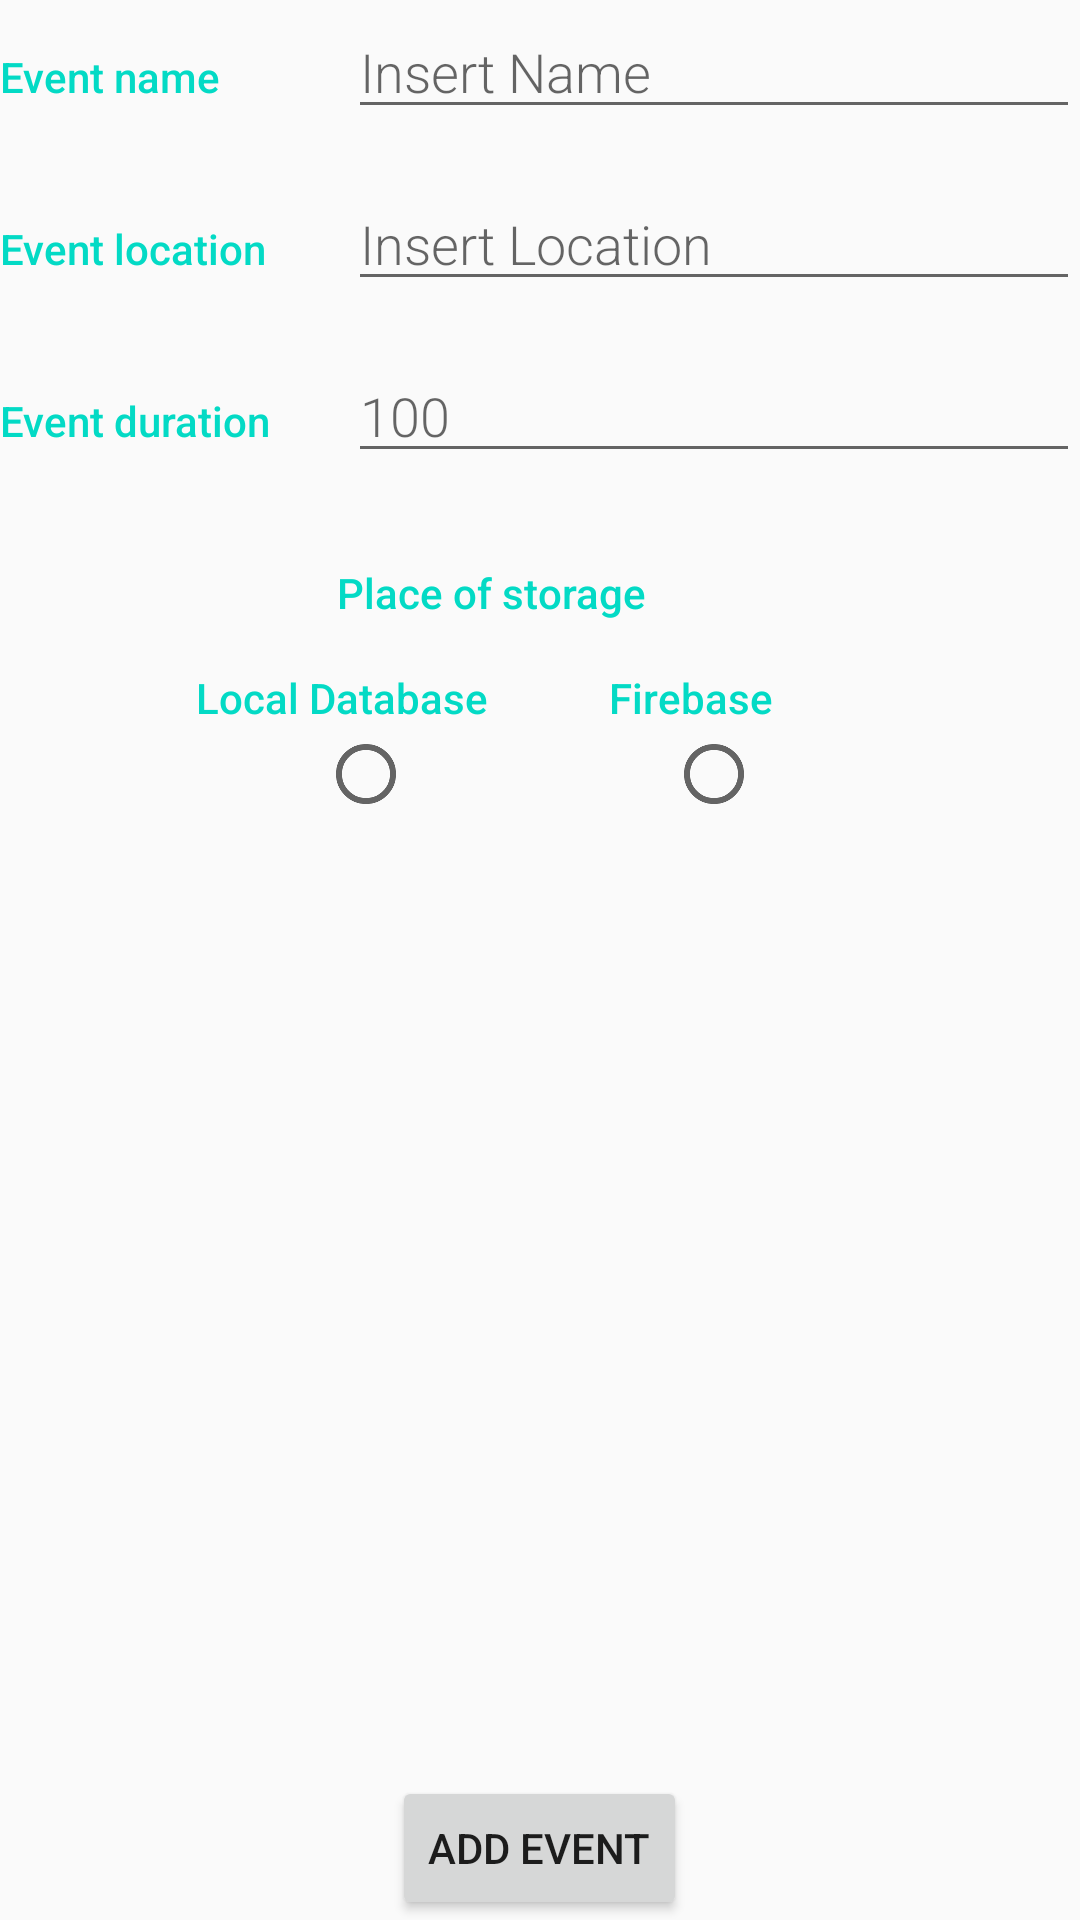

Layout XML and referenced resources for this Android screen:
<!-- AndroidManifest.xml: application theme AppTheme -->
<!-- res/layout/add_event_fragment.xml -->
<?xml version="1.0" encoding="utf-8"?>
<FrameLayout xmlns:android="http://schemas.android.com/apk/res/android"
    android:id="@+id/frame_container_add"
    xmlns:tools="http://schemas.android.com/tools"
    android:layout_width="match_parent"
    android:layout_height="match_parent"
    tools:context="com.example.android.sportresult.AddEventFragment">
<RelativeLayout
    android:layout_width="match_parent"
    android:layout_height="match_parent">

    <LinearLayout
        android:layout_width="match_parent"
        android:layout_height="wrap_content"
        android:orientation="vertical">

        <LinearLayout
            android:layout_width="match_parent"
            android:layout_height="wrap_content"
            android:layout_marginBottom="@dimen/activity_vertical_margin"
            android:orientation="horizontal">

            <TextView
                style="@style/CategoryStyle"
                android:text="@string/event_label" />

            <EditText
                android:id="@+id/edit_event_name"
                style="@style/EditorFieldStyle"
                android:hint="@string/hint_event_name"
                android:inputType="textCapWords" />

        </LinearLayout>

        <LinearLayout
            android:layout_width="match_parent"
            android:layout_height="wrap_content"
            android:layout_marginBottom="@dimen/activity_vertical_margin"
            android:orientation="horizontal">

            <TextView
                style="@style/CategoryStyle"
                android:text="@string/location_label" />

            <EditText
                android:id="@+id/edit_event_location"
                style="@style/EditorFieldStyle"
                android:layout_weight="6"
                android:hint="@string/hint_event_location"
                android:inputType="textCapWords" />

        </LinearLayout>

        <LinearLayout
            android:layout_width="match_parent"
            android:layout_height="wrap_content"
            android:layout_marginBottom="@dimen/activity_vertical_margin"
            android:orientation="horizontal">

            <TextView
                style="@style/CategoryStyle"
                android:text="@string/duration_label" />

            <EditText
                android:id="@+id/edit_event_duration"
                style="@style/EditorFieldStyle"
                android:layout_weight="6"
                android:hint="@string/hint_event_duration"
                android:inputType="textCapWords" />

        </LinearLayout>

        <TextView
            style="@style/CategoryStyle"
            android:layout_width="wrap_content"
            android:layout_gravity="center_horizontal"
            android:text="@string/storage_label" />

        <LinearLayout
            android:layout_width="wrap_content"
            android:layout_height="wrap_content"
            android:layout_gravity="center_horizontal"
            android:orientation="horizontal">

            <LinearLayout
                android:layout_width="wrap_content"
                android:layout_height="wrap_content"
                android:layout_gravity="center_horizontal"
                android:orientation="vertical">

                <TextView
                    style="@style/CategoryStyle"
                    android:gravity="center_horizontal"
                    android:text="@string/sqlite_label" />

                <RadioButton
                    android:id="@+id/sqlite_radio_button"
                    android:layout_width="wrap_content"
                    android:layout_height="wrap_content"
                    android:layout_gravity="center_horizontal" />

            </LinearLayout>

            <LinearLayout
                android:layout_width="wrap_content"
                android:layout_height="wrap_content"
                android:layout_gravity="center_horizontal"
                android:orientation="vertical">

                <TextView
                    style="@style/CategoryStyle"
                    android:gravity="center_horizontal"
                    android:text="@string/firebase_label" />

                <RadioButton
                    android:id="@+id/firebase_radio_button"
                    android:layout_width="wrap_content"
                    android:layout_height="wrap_content"
                    android:layout_gravity="center_horizontal" />

            </LinearLayout>
        </LinearLayout>

    </LinearLayout>

    <Button
        android:id="@+id/button"
        android:layout_width="wrap_content"
        android:layout_height="wrap_content"
        android:layout_alignParentBottom="true"
        android:layout_centerInParent="true"
        android:text="@string/add_event_button"
        android:layout_marginTop="@dimen/activity_vertical_margin" />

</RelativeLayout>
</FrameLayout>
<!-- resources referenced by this layout -->
<resources>
  <dimen name="activity_vertical_margin">16dp</dimen>
  <string name="add_event_button">Add event</string>
  <string name="duration_label">Event duration</string>
  <string name="event_label">Event name</string>
  <string name="firebase_label">Firebase</string>
  <string name="hint_event_duration">100</string>
  <string name="hint_event_location">Insert Location</string>
  <string name="hint_event_name">Insert Name</string>
  <string name="location_label">Event location</string>
  <string name="sqlite_label">Local Database</string>
  <string name="storage_label">Place of storage</string>
  <style name="CategoryStyle">
          <item name="android:layout_height">wrap_content</item>
          <item name="android:layout_width">100dp</item>
          <item name="android:paddingTop">@dimen/activity_vertical_margin</item>
          <item name="android:layout_marginRight">@dimen/activity_horizontal_margin</item>
          <item name="android:textColor">@color/colorAccent</item>
          <item name="android:fontFamily">sans-serif-medium</item>
          <item name="android:textAppearance">?android:textAppearanceSmall</item>
      </style>
  <style name="EditorFieldStyle">
          <item name="android:layout_height">wrap_content</item>
          <item name="android:layout_width">fill_parent</item>
          <item name="android:fontFamily">sans-serif-light</item>
          <item name="android:textAppearance">?android:textAppearanceMedium</item>
      </style>
  <style name="AppTheme" parent="Theme.AppCompat.Light.DarkActionBar">
          
          <item name="colorPrimary">@color/colorPrimary</item>
          <item name="colorPrimaryDark">@color/colorPrimaryDark</item>
          <item name="colorAccent">@color/colorAccent</item>
      </style>
  <dimen name="activity_horizontal_margin">16dp</dimen>
  <!-- not gathered from this repository: default colours our renderer supplied (Android Studio template values) -->
  <color name="colorPrimary">#FF6200EE</color>
  <color name="colorPrimaryDark">#FF3700B3</color>
  <color name="colorAccent">#FF03DAC5</color>
</resources>
